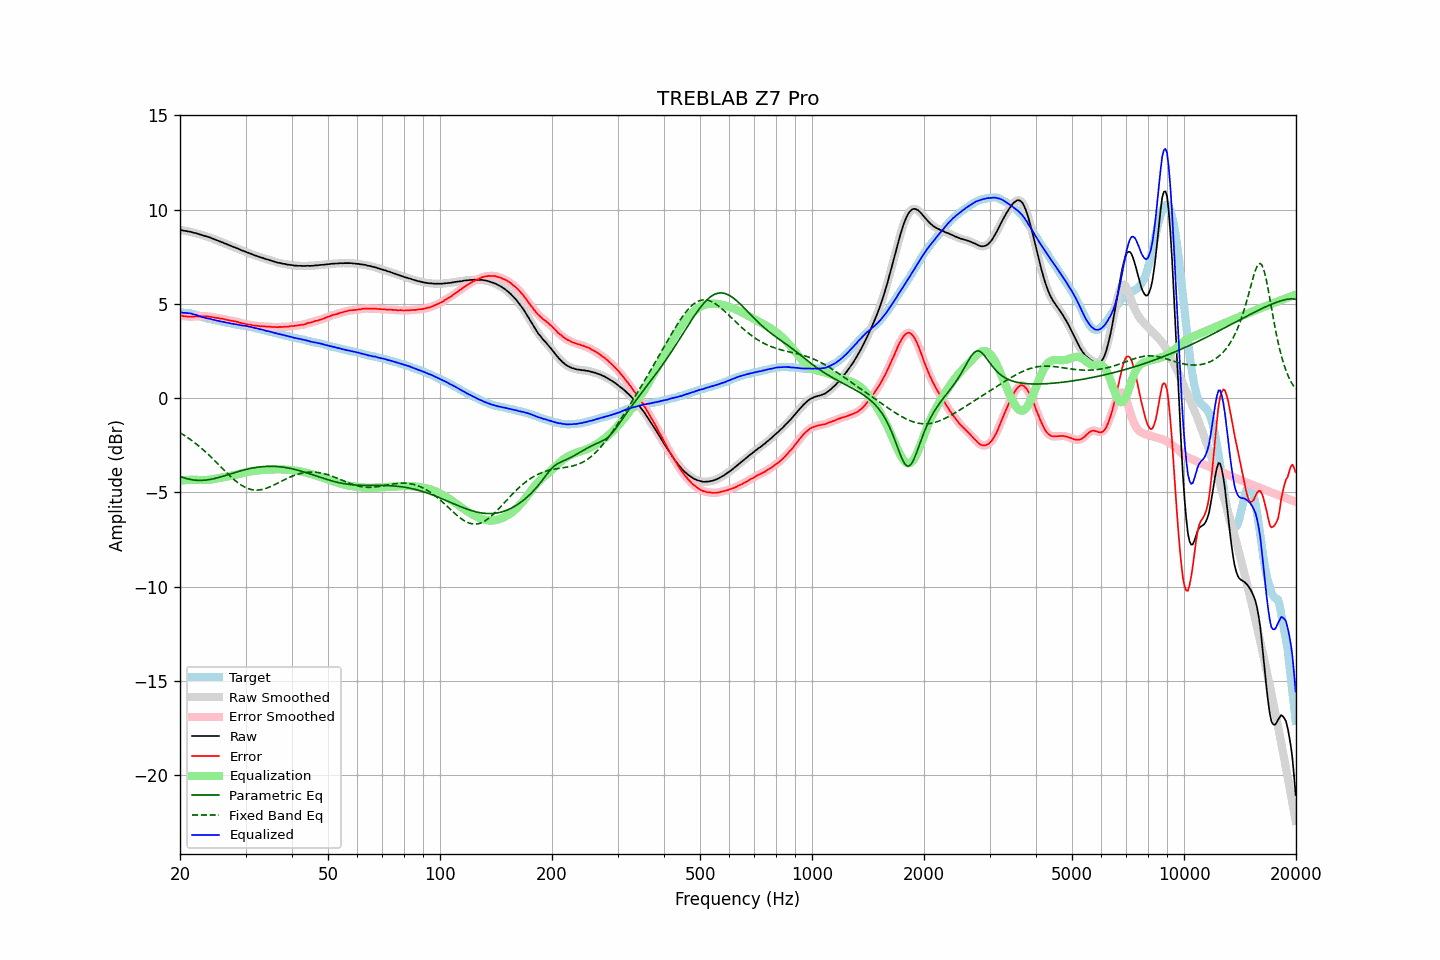

Values plotted in this chart, from the file beside it:
frequency, raw, error, smoothed, error_smoothed, equalization, parametric_eq, fixed_band_eq, equalized_raw, equalized_smoothed, target
20.00, 8.92, 4.38, 8.93, 4.38, -4.38, -4.14, -1.83, 4.54, 4.55, 4.54
20.20, 8.91, 4.38, 8.91, 4.37, -4.37, -4.18, -1.88, 4.55, 4.54, 4.53
20.40, 8.88, 4.35, 8.89, 4.36, -4.36, -4.21, -1.93, 4.53, 4.53, 4.53
20.61, 8.87, 4.35, 8.87, 4.35, -4.35, -4.24, -1.99, 4.53, 4.53, 4.52
20.81, 8.86, 4.34, 8.86, 4.33, -4.34, -4.26, -2.05, 4.52, 4.52, 4.52
21.02, 8.84, 4.32, 8.85, 4.33, -4.34, -4.28, -2.10, 4.51, 4.51, 4.52
21.23, 8.83, 4.33, 8.83, 4.33, -4.33, -4.30, -2.16, 4.50, 4.50, 4.50
21.44, 8.81, 4.33, 8.81, 4.33, -4.33, -4.32, -2.23, 4.49, 4.48, 4.48
21.66, 8.78, 4.32, 8.79, 4.33, -4.33, -4.33, -2.29, 4.46, 4.46, 4.46
21.87, 8.76, 4.33, 8.77, 4.33, -4.33, -4.34, -2.35, 4.43, 4.44, 4.43
22.09, 8.75, 4.34, 8.75, 4.33, -4.33, -4.35, -2.42, 4.42, 4.41, 4.41
22.31, 8.72, 4.33, 8.72, 4.34, -4.34, -4.36, -2.49, 4.39, 4.39, 4.39
22.54, 8.69, 4.33, 8.70, 4.34, -4.34, -4.36, -2.56, 4.35, 4.36, 4.36
22.76, 8.67, 4.34, 8.67, 4.34, -4.34, -4.36, -2.63, 4.33, 4.33, 4.33
22.99, 8.64, 4.34, 8.64, 4.34, -4.34, -4.36, -2.70, 4.30, 4.30, 4.30
23.22, 8.61, 4.34, 8.62, 4.34, -4.34, -4.35, -2.78, 4.27, 4.28, 4.27
23.45, 8.59, 4.34, 8.59, 4.34, -4.34, -4.34, -2.86, 4.25, 4.25, 4.25
23.69, 8.56, 4.33, 8.57, 4.34, -4.33, -4.33, -2.94, 4.23, 4.23, 4.23
23.92, 8.54, 4.33, 8.54, 4.33, -4.32, -4.32, -3.02, 4.22, 4.22, 4.21
24.16, 8.51, 4.32, 8.51, 4.32, -4.31, -4.30, -3.10, 4.20, 4.20, 4.20
24.40, 8.47, 4.30, 8.48, 4.30, -4.30, -4.29, -3.18, 4.17, 4.18, 4.18
24.65, 8.44, 4.29, 8.44, 4.28, -4.29, -4.27, -3.26, 4.16, 4.15, 4.16
24.89, 8.40, 4.27, 8.41, 4.27, -4.27, -4.25, -3.35, 4.13, 4.13, 4.14
25.14, 8.37, 4.26, 8.37, 4.26, -4.26, -4.23, -3.43, 4.12, 4.12, 4.12
25.39, 8.34, 4.25, 8.34, 4.24, -4.24, -4.21, -3.52, 4.10, 4.10, 4.10
25.65, 8.30, 4.22, 8.31, 4.23, -4.23, -4.18, -3.61, 4.08, 4.08, 4.09
25.91, 8.27, 4.22, 8.27, 4.21, -4.21, -4.16, -3.69, 4.06, 4.06, 4.06
26.16, 8.24, 4.20, 8.24, 4.20, -4.19, -4.13, -3.78, 4.05, 4.05, 4.04
26.43, 8.20, 4.18, 8.21, 4.18, -4.18, -4.11, -3.86, 4.03, 4.03, 4.02
26.69, 8.17, 4.16, 8.17, 4.16, -4.16, -4.08, -3.95, 4.01, 4.01, 4.01
26.96, 8.13, 4.14, 8.14, 4.14, -4.14, -4.05, -4.03, 3.99, 3.99, 3.99
27.23, 8.10, 4.12, 8.10, 4.12, -4.13, -4.03, -4.11, 3.98, 3.97, 3.98
27.50, 8.06, 4.10, 8.07, 4.11, -4.11, -4.00, -4.19, 3.95, 3.96, 3.96
27.77, 8.03, 4.09, 8.03, 4.09, -4.09, -3.97, -4.27, 3.94, 3.94, 3.94
28.05, 8.00, 4.07, 8.00, 4.08, -4.07, -3.95, -4.34, 3.93, 3.93, 3.93
28.33, 7.96, 4.06, 7.97, 4.06, -4.05, -3.92, -4.42, 3.91, 3.92, 3.90
28.62, 7.93, 4.05, 7.93, 4.04, -4.03, -3.90, -4.48, 3.90, 3.90, 3.89
28.90, 7.89, 4.01, 7.89, 4.01, -4.01, -3.87, -4.55, 3.88, 3.88, 3.89
29.19, 7.85, 3.99, 7.86, 3.99, -3.99, -3.85, -4.60, 3.86, 3.87, 3.87
29.48, 7.82, 3.96, 7.82, 3.96, -3.97, -3.82, -4.66, 3.85, 3.85, 3.87
29.78, 7.79, 3.95, 7.79, 3.95, -3.95, -3.80, -4.70, 3.84, 3.84, 3.84
30.08, 7.76, 3.93, 7.76, 3.93, -3.93, -3.78, -4.75, 3.83, 3.83, 3.83
30.38, 7.72, 3.91, 7.73, 3.92, -3.91, -3.76, -4.78, 3.81, 3.82, 3.81
30.68, 7.69, 3.90, 7.69, 3.90, -3.90, -3.74, -4.81, 3.80, 3.80, 3.79
30.99, 7.66, 3.89, 7.66, 3.88, -3.88, -3.72, -4.84, 3.78, 3.78, 3.77
31.30, 7.62, 3.87, 7.63, 3.87, -3.87, -3.71, -4.86, 3.75, 3.76, 3.76
31.61, 7.59, 3.85, 7.59, 3.85, -3.86, -3.69, -4.87, 3.74, 3.74, 3.75
31.93, 7.56, 3.85, 7.56, 3.84, -3.85, -3.68, -4.88, 3.72, 3.72, 3.72
32.24, 7.53, 3.84, 7.53, 3.84, -3.84, -3.66, -4.88, 3.70, 3.70, 3.69
32.57, 7.50, 3.83, 7.50, 3.83, -3.83, -3.65, -4.87, 3.68, 3.68, 3.67
32.89, 7.47, 3.81, 7.48, 3.82, -3.82, -3.64, -4.86, 3.65, 3.66, 3.66
33.22, 7.45, 3.82, 7.45, 3.82, -3.81, -3.63, -4.84, 3.64, 3.64, 3.63
33.55, 7.42, 3.80, 7.42, 3.81, -3.81, -3.63, -4.82, 3.62, 3.61, 3.62
33.89, 7.39, 3.81, 7.40, 3.80, -3.80, -3.62, -4.80, 3.59, 3.59, 3.59
34.23, 7.36, 3.79, 7.37, 3.80, -3.80, -3.62, -4.77, 3.57, 3.57, 3.58
34.57, 7.34, 3.80, 7.34, 3.79, -3.79, -3.61, -4.73, 3.55, 3.55, 3.54
34.92, 7.31, 3.79, 7.31, 3.79, -3.79, -3.61, -4.70, 3.53, 3.53, 3.52
35.27, 7.28, 3.77, 7.29, 3.78, -3.78, -3.61, -4.66, 3.50, 3.51, 3.51
35.62, 7.26, 3.78, 7.26, 3.78, -3.78, -3.61, -4.62, 3.49, 3.48, 3.49
35.97, 7.23, 3.78, 7.23, 3.77, -3.78, -3.62, -4.58, 3.46, 3.46, 3.46
... 635 more rows
